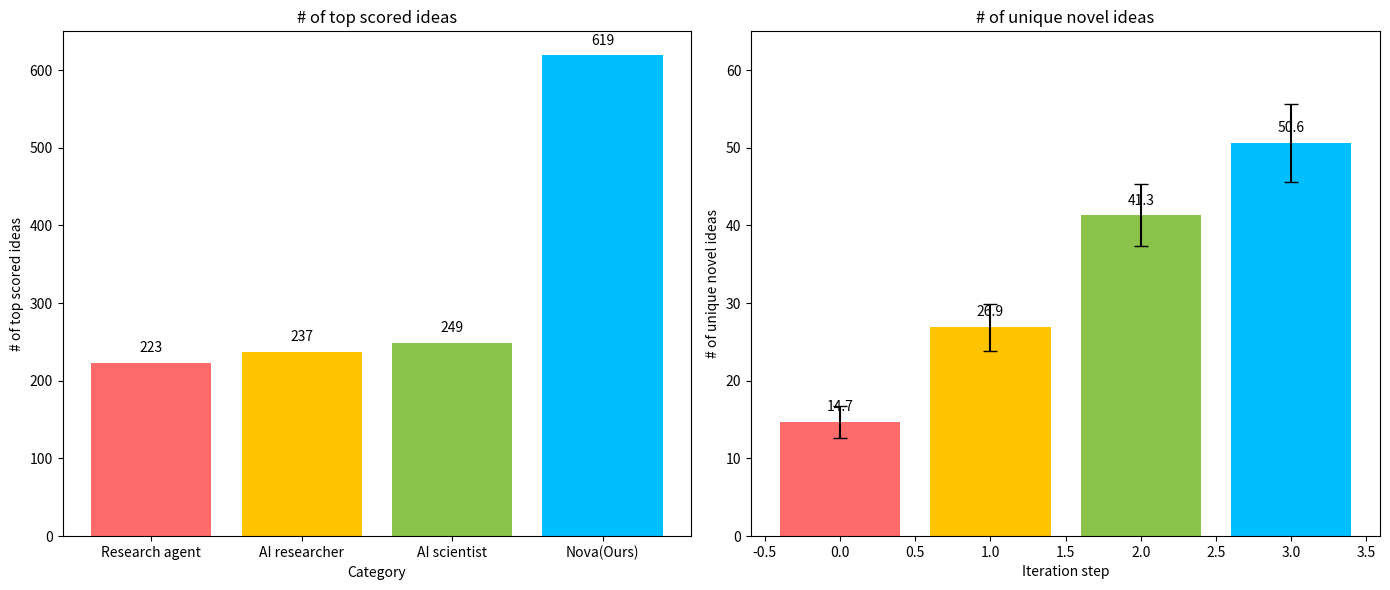

This figure's Python source:
"""
参考下面代码完成一个图，给出python代码。

左图：
pairwise的准确率，包括proposal的和paper的pairwise的准确率。


paper pairwise的准确率:
对比：
deepreview pairwise的准确率：64%
aixiv(Our): 81%


proposal pairwise的准确率：77.4%
Ai-Researhcer的pairwise的准确率：71%


右图：
包括我们refine pipeline带来的提升：

proposal:提升的比例：80%
paper的提升：100%

请给出python代码，给出的代码要和图的内容一致。

同时给出改图的caption latex文字：主题包括。1. 我们pairwise的方法在paper/proposal的评估上都有sota效果。能验证proposal和paper修改前后是否有提升。2. 实验表明我们提出的reivew的方法，能显著给proposal,paper带来提升。
"""



import matplotlib.pyplot as plt
import numpy as np

# 数据准备
# 左侧图表数据
categories = ['Research agent', 'AI researcher', 'AI scientist', 'Nova(Ours)']
top_scores = [223, 237, 249, 619]
colors_left = ['#FF6B6B', '#FFC300', '#8BC34A', '#00BFFF']  # 颜色顺序：红色、橙色、绿色、蓝色

# 右侧图表数据
iterations = [0, 1, 2, 3]
unique_ideas = [14.7, 26.9, 41.3, 50.6]
error_bars = [2, 3, 4, 5]  # 假设误差棒的大小
colors_right = ['#FF6B6B', '#FFC300', '#8BC34A', '#00BFFF']  # 颜色顺序：红色、橙色、绿色、蓝色

# 创建图形和子图
fig, (ax1, ax2) = plt.subplots(1, 2, figsize=(14, 6))

# 绘制左侧图表
ax1.bar(categories, top_scores, color=colors_left)
ax1.set_xlabel('Category')
ax1.set_ylabel('# of top scored ideas')
ax1.set_ylim(0, 650)  # 设置 y 轴范围
ax1.set_title('# of top scored ideas')

# 添加顶部数值标签
for i, v in enumerate(top_scores):
    ax1.text(i, v + 10, str(v), ha='center', va='bottom', fontsize=10)

# 绘制右侧图表
ax2.bar(iterations, unique_ideas, color=colors_right, yerr=error_bars, capsize=5)
ax2.set_xlabel('Iteration step')
ax2.set_ylabel('# of unique novel ideas')
ax2.set_ylim(0, 65)  # 设置 y 轴范围
ax2.set_title('# of unique novel ideas')

# 添加顶部数值标签
for i, v in enumerate(unique_ideas):
    ax2.text(i, v + 1, f'{v:.1f}', ha='center', va='bottom', fontsize=10)

# 调整布局
plt.tight_layout()

# 显示图表
# plt.show()

plt.savefig('first_pic.png', bbox_inches='tight', dpi=300)
